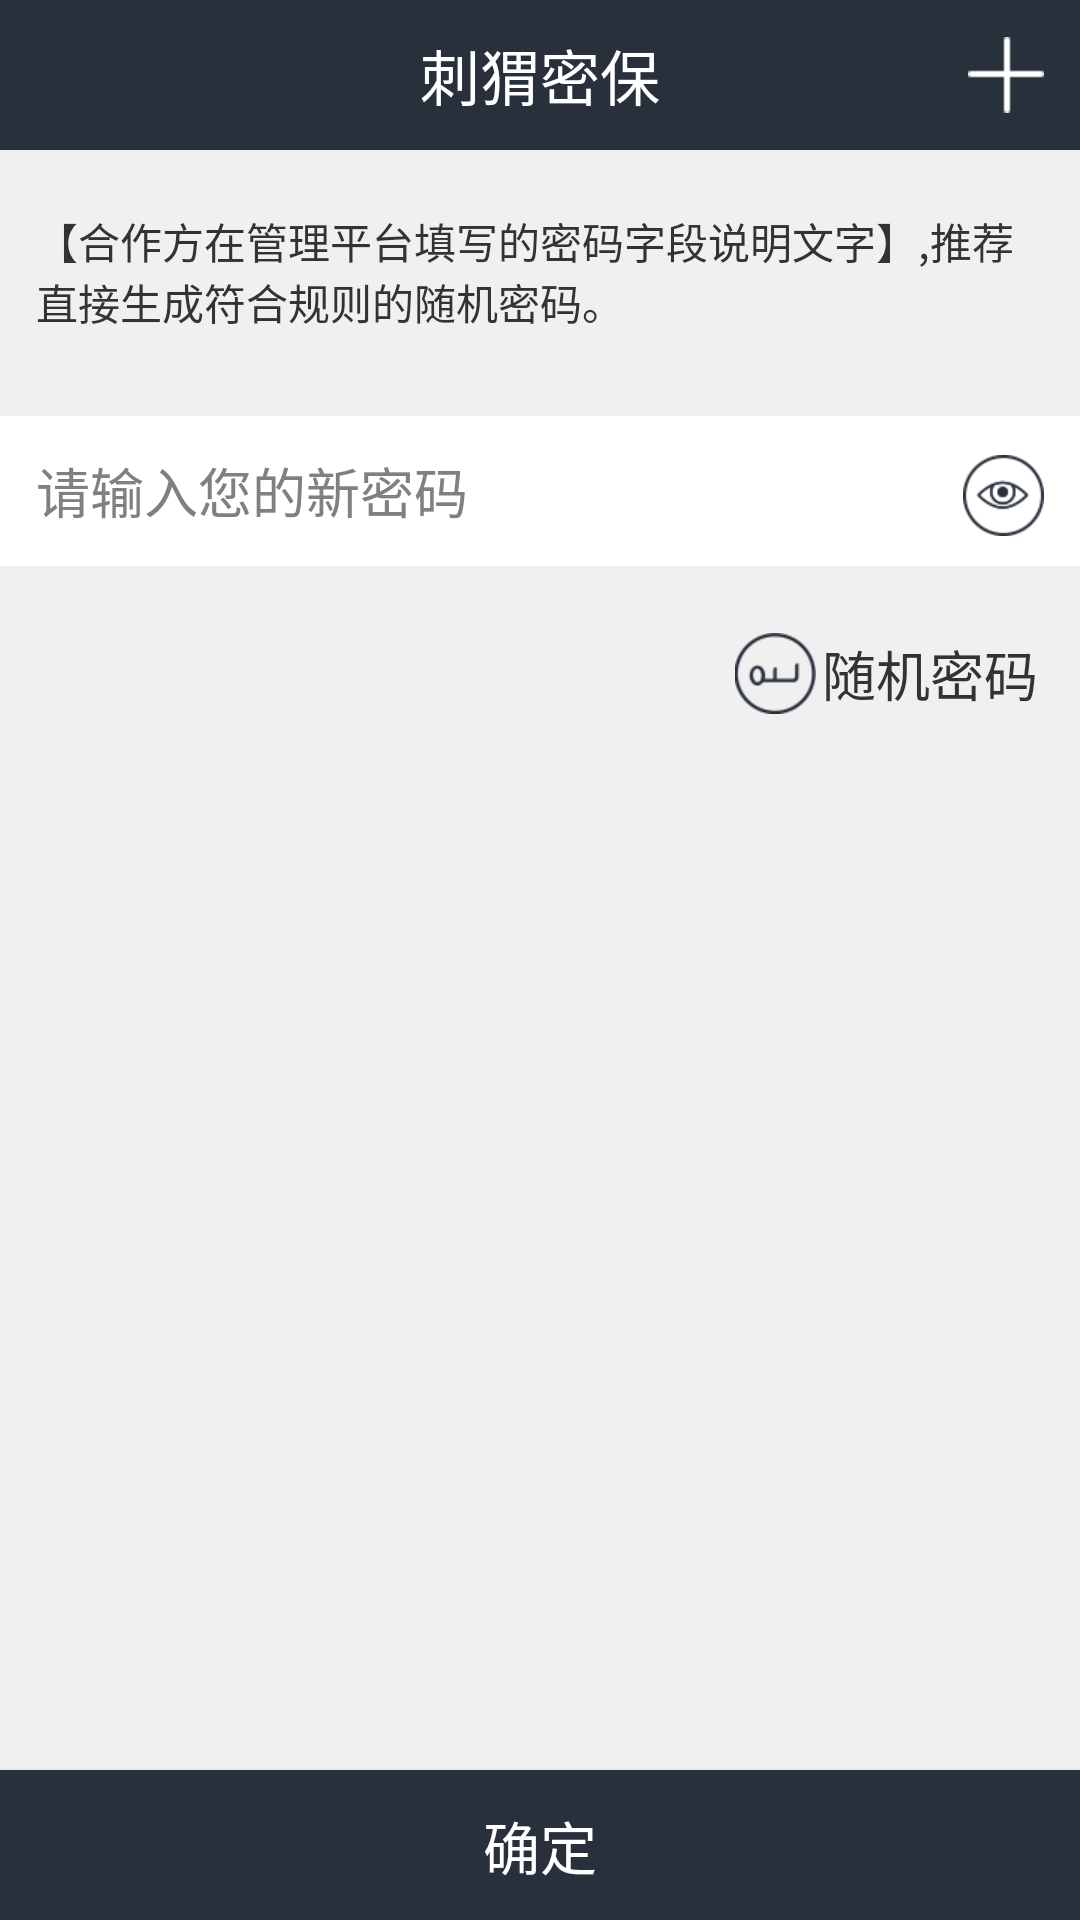

The Android layout XML behind this screen, and the referenced resources:
<!-- AndroidManifest.xml: application theme AppTheme -->
<!-- res/layout/activity_update_pwd.xml -->
<?xml version="1.0" encoding="utf-8"?>
<RelativeLayout xmlns:android="http://schemas.android.com/apk/res/android"
    android:layout_width="match_parent"
    android:background="@color/color_F0F0F0"
    android:layout_height="match_parent">
    <include
        android:id="@+id/action_bar_title"
        layout="@layout/include_titlebar_home" />
    <TextView
        android:id="@+id/tv_warning_tips"
        android:layout_width="fill_parent"
        android:layout_height="wrap_content"
        android:text="@string/update_msg"
        android:layout_below="@id/action_bar_title"
        android:textColor="@color/color_333333"
        android:layout_marginLeft="12dp"
        android:layout_marginRight="12dp"
        android:layout_marginTop="20dp"
        android:textSize="14sp" />

    <Button
        android:id="@+id/update_sure_btn"
        android:layout_width="fill_parent"
        android:layout_height="50dp"
        android:textSize="19sp"
        android:textColor="@color/color_FFFFFF"
        android:text="确定"
        android:layout_alignParentBottom="true"
        android:background="@color/color_28303B" />

    <LinearLayout
        android:layout_width="fill_parent"
        android:orientation="horizontal"
        android:id="@+id/ll_et_pwd"
        android:layout_marginTop="28dp"
        android:layout_below="@id/tv_warning_tips"
        android:background="@color/color_FFFFFF"
        android:layout_height="wrap_content">

        <EditText
            android:id="@+id/update_new_pwd"
            android:layout_width="fill_parent"
            android:layout_height="50dp"
            android:paddingRight="12dp"
            android:hint="请输入您的新密码"
            android:textColor="@color/color_333333"
            android:textSize="18sp"
            android:textColorHint="@color/color_808080"
            android:background="@color/translate"
            android:paddingLeft="12dp"
            android:password="true"
            android:gravity="center_vertical"
            android:layout_weight="1" />
        <Button
            android:id="@+id/update_view_eye"
            android:layout_width="27dp"
            android:layout_height="27dp"
            android:layout_marginRight="12dp"
            android:layout_weight="0"
            android:background="@drawable/ic_eye_see"
            />
    </LinearLayout>

    <LinearLayout
        android:layout_below="@id/ll_et_pwd"
        android:layout_width="wrap_content"
        android:orientation="horizontal"
        android:layout_marginTop="12dp"
        android:layout_alignParentRight="true"
        android:layout_height="wrap_content">

        <ImageView
            android:layout_width="27dp"
            android:layout_height="27dp"
            android:src="@drawable/ic_lock_radom"
            android:layout_gravity="center_vertical"
            android:scaleType="centerInside" />
        <Button
            android:id="@+id/update_random_pwd"
            android:textColor="@color/color_333333"
            android:paddingRight="12dp"
            android:background="@color/translate"
            android:layout_gravity="center_vertical"
            android:textSize="18sp"
            android:layout_width="wrap_content"
            android:text="随机密码"
            android:layout_height="wrap_content" />
    </LinearLayout>
</RelativeLayout>
<!-- res/layout/include_titlebar_home.xml (included above) -->
<?xml version="1.0" encoding="utf-8"?>
<RelativeLayout xmlns:android="http://schemas.android.com/apk/res/android"
    android:orientation="vertical"
    android:layout_width="match_parent"
    android:background="@color/color_28303B"
    android:layout_height="50dp">

    <ImageButton
        android:id="@+id/include_left_btn"
        android:layout_width="30dp"
        android:layout_height="30dp"
        android:src="@drawable/ic_left_arrow"
        android:background="@null"
        android:layout_alignParentLeft="true"
        android:layout_marginLeft="4dp"
        android:layout_centerVertical="true"
        android:visibility="gone"
        android:scaleType="centerInside" />
    <TextView
        android:id="@+id/include_title_tx"
        android:layout_width="wrap_content"
        android:layout_height="wrap_content"
        android:text="@string/app_name"
        android:textSize="20sp"
        android:layout_centerInParent="true"
        android:textColor="@color/color_FFFFFF" />
    <ImageButton
        android:id="@+id/include_right_btn"
        android:layout_width="wrap_content"
        android:src="@drawable/ic_home_add"
        android:layout_alignParentRight="true"
        android:layout_centerVertical="true"
        android:background="@color/translate"
        android:layout_marginRight="12dp"
        android:layout_height="wrap_content" />
</RelativeLayout>
<!-- resources referenced by this layout -->
<resources>
  <color name="color_28303B">#28303b</color>
  <color name="color_333333">#333333</color>
  <color name="color_808080">#808080</color>
  <color name="color_F0F0F0">#f0f0f0</color>
  <color name="color_FFFFFF">#FFFFFF</color>
  <color name="translate">#00000000</color>
  <!-- drawable ic_eye_see: png bitmap (drawable-hdpi, 2853 bytes) -->
  <!-- drawable ic_home_add: png bitmap (drawable-hdpi, 1132 bytes) -->
  <!-- drawable ic_left_arrow: png bitmap (drawable-hdpi, 1206 bytes) -->
  <!-- drawable ic_lock_radom: png bitmap (drawable-hdpi, 2561 bytes) -->
  <string name="app_name">刺猬密保</string>
  <string name="update_msg">【合作方在管理平台填写的密码字段说明文字】,推荐直接生成符合规则的随机密码。</string>
  <style name="AppTheme" parent="Theme.AppCompat.Light.DarkActionBar">
          
      </style>
</resources>
